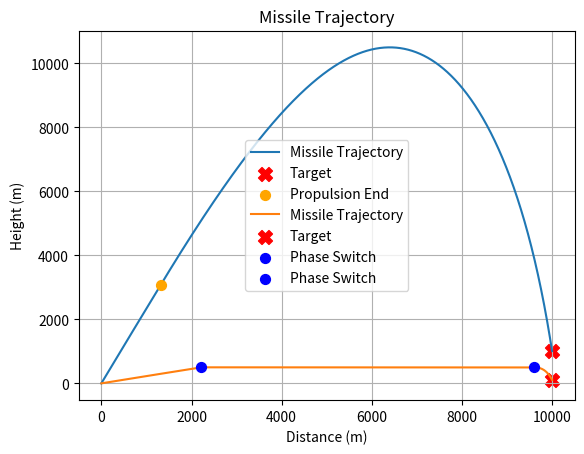

Source code (Python):
import math

import matplotlib.pyplot as plt
import numpy as np
from scipy.optimize import minimize

GRAVITY = 9.81  # Gravitational acceleration (m/s^2)
AIR_DENSITY = 1.225  # Air density at sea level (kg/m^3)
TIME_STEP = 0.01  # Time step (s)
HIT_RADIUS = 10  # Radius within which the target is considered hit (m)

class Missile:
    def __init__(self, mass, cross_section_area, drag_coefficient):
        self.mass = mass
        self.A = cross_section_area
        self.Cd = drag_coefficient
        self.position = np.array([0., 0.])
        self.velocity = np.array([0., 0.])
        self.trajectory = [self.position.copy()]
        self.time_elapsed = 0.0

    def apply_gravity(self):
        # Gravity applies to all missiles, but can be zero in some cases.
        return np.array([0., -self.mass * GRAVITY])

    def apply_air_resistance(self):
        # Air resistance applies to all missiles, can be overridden if the calculation differs.
        velocity_magnitude = np.linalg.norm(self.velocity)
        # Calculate the drag coefficient based on the missile's current Mach number
        dynamic_drag_coefficient = self.Cd / (1 + (self.Cd / (np.pi * self.A * self.mass)) * velocity_magnitude)
        drag_direction = self.velocity / velocity_magnitude if velocity_magnitude > 0 else np.array([0., 0.])
        return -0.5 * AIR_DENSITY * velocity_magnitude ** 2 * dynamic_drag_coefficient * self.A * drag_direction

    def apply_thrust(self):
        # This method will be specific to the subclass implementation.
        raise NotImplementedError("The apply_thrust method should be implemented by subclasses")

    def update_forces(self):
        # Update forces. This will call the relevant methods that can be overridden by subclasses.
        forces = np.array([0., 0.])
        forces += self.apply_gravity()
        forces += self.apply_air_resistance()
        forces += self.apply_thrust()
        return forces

    def update_motion(self):
        total_force = self.update_forces()
        acceleration = total_force / self.mass
        self.velocity += acceleration * TIME_STEP
        self.position += self.velocity * TIME_STEP
        self.trajectory.append(self.position.copy())
        self.time_elapsed += TIME_STEP

    def plot_trajectory(self, target):
        trajectory = np.array(self.trajectory)
        plt.plot(trajectory[:, 0], trajectory[:, 1], label='Missile Trajectory')
        plt.xlabel('Distance (m)')
        plt.ylabel('Height (m)')
        plt.title('Missile Trajectory')
        plt.grid(True)

        target.plot()


class BallisticMissile(Missile):
    DEFAULT_MASS = 1000
    DEFAULT_FUEL_MASS = 300
    DEFAULT_CROSS_SECTION_AREA = 0.3
    DEFAULT_DRAG_COEFFICIENT = 0.5
    DEFAULT_FUEL_CONSUMPTION_RATE = 5

    def __init__(self, launch_angle, max_thrust, burn_time, 
                mass=DEFAULT_MASS, fuel_mass=DEFAULT_FUEL_MASS, cross_section_area=DEFAULT_CROSS_SECTION_AREA, 
                drag_coefficient=DEFAULT_DRAG_COEFFICIENT, fuel_consumption_rate=DEFAULT_FUEL_CONSUMPTION_RATE,
                ):
        super().__init__(mass, cross_section_area, drag_coefficient)
        self.launch_angle = launch_angle
        self.max_thrust = max_thrust  # The maximum thrust when the missile has full fuel
        self.burn_time = burn_time
        self.fuel_mass = fuel_mass  # The initial fuel mass
        self.fuel_consumption_rate = fuel_consumption_rate  # Rate at which fuel is consumed (kg/s)
        self.propulsion_end_position = None

    def apply_thrust(self):
        angle_rad = np.radians(self.launch_angle)
        fuel_consumed = self.fuel_consumption_rate * TIME_STEP
        self.fuel_mass = max(self.fuel_mass - fuel_consumed, 0)
        self.mass = max(self.mass - fuel_consumed, self.mass - self.DEFAULT_FUEL_MASS)
        if self.time_elapsed <= self.burn_time and self.fuel_mass > 0:
            current_thrust = self.max_thrust * (self.fuel_mass / (self.mass - self.fuel_mass))
            # Calculate the propulsion force
            return np.array([current_thrust * np.cos(angle_rad), current_thrust * np.sin(angle_rad)])
        else:
            return np.array([0., 0.])

    def update_motion(self):
        if self.time_elapsed <= self.burn_time and self.fuel_mass > 0:
            self.propulsion_end_position = self.position.copy()
        super().update_motion()

    def objective(self, target, fuel_efficiency_weight=1.0, time_penalty_weight=1.0):
        initial_fuel_mass = self.fuel_mass
        while self.velocity[1] >= 0 or self.position[1] > target.position[1]:
            self.update_motion()
            if target.is_hit_by(self):
                return 0  # Target hit
        # If the missile has passed the target's altitude or fallen to the ground, compute the miss distance
        distance_to_target = np.linalg.norm(self.position - target.position)
        
        # Calculate the fuel efficiency penalty
        fuel_used = initial_fuel_mass - self.fuel_mass
        fuel_efficiency_penalty = fuel_efficiency_weight * fuel_used
        
        # Calculate time penalty
        time_penalty = time_penalty_weight * self.time_elapsed
        
        # Combine the distance, fuel efficiency penalty, and time penalty into a single objective
        return distance_to_target + fuel_efficiency_penalty + time_penalty

    @classmethod
    def find_optimal_conditions(cls, target, initial_guess, bounds):
        def callback(xk):
            print(f"Current iteration parameters: launch angle = {xk[0]}, thrust = {xk[1]}, burn time = {xk[2]}")

        def _objective(params):
            launch_angle, thrust, burn_time = params
            # Instantiate the missile with given parameters
            missile = cls(mass=1000, fuel_mass=300, cross_section_area=0.3, drag_coefficient=0.5, 
                        launch_angle=launch_angle, max_thrust=thrust, burn_time=burn_time, 
                        fuel_consumption_rate=5)
            return missile.objective(target)

        result = minimize(_objective, initial_guess, bounds=bounds, callback=callback)
        return result.x

    def plot_trajectory(self, target):
        super().plot_trajectory(target)
        if self.propulsion_end_position is not None:
            plt.scatter(*self.propulsion_end_position, color='orange', s=50, label='Propulsion End', zorder=5)


class CruiseMissile(Missile):
    DEFAULT_MASS = 1000
    DEFAULT_FUEL_MASS = 300
    DEFAULT_FUEL_CONSUMPTION_RATE = 5
    DEFAULT_CROSS_SECTION_AREA = 0.3
    DEFAULT_DRAG_COEFFICIENT = 0.5
    DEFAULT_MAX_FLIGHT_TIME = 9600
    TERMINAL_PHASE_START_DISTANCE = 400
    CRUISING_ALTITUDE = 500

    def __init__(self, launch_angle, engine_thrust, boost_time,
                mass=DEFAULT_MASS, fuel_mass=DEFAULT_FUEL_MASS, fuel_consumption_rate=DEFAULT_FUEL_CONSUMPTION_RATE, cross_section_area=DEFAULT_CROSS_SECTION_AREA, drag_coefficient=DEFAULT_DRAG_COEFFICIENT, 
                max_flight_time=DEFAULT_MAX_FLIGHT_TIME, terminal_phase_start=TERMINAL_PHASE_START_DISTANCE, cruising_altitude=CRUISING_ALTITUDE):
        super().__init__(mass, cross_section_area, drag_coefficient)
        self.fuel_mass = fuel_mass
        self.max_flight_time = max_flight_time
        self.launch_angle = launch_angle
        self.engine_thrust = engine_thrust
        self.boost_time = boost_time
        self.fuel_consumption_rate = fuel_consumption_rate
        self.terminal_phase_start = terminal_phase_start
        self.cruising_altitude = cruising_altitude
        self.guidance_system = 'launch'
        self.phase_switch_positions = []

    def apply_thrust(self):
        fuel_consumed = self.fuel_consumption_rate * TIME_STEP
        self.fuel_mass = max(self.fuel_mass - fuel_consumed, 0)
        self.mass = max(self.mass - fuel_consumed, self.mass - self.DEFAULT_FUEL_MASS)
        
        if self.guidance_system == 'launch':
            return self.launch_phase_thrust()
        elif self.guidance_system == 'cruise':
            return self.cruise_phase_thrust()
        elif self.guidance_system == 'terminal':
            return self.terminal_phase_thrust()
        else:
            raise ValueError("Invalid guidance system phase")

    def apply_gravity(self):
        if self.guidance_system in ['launch', 'terminal']:
            return super().apply_gravity()
        else:
            # In cruise phase, gravity is countered by lift
            return np.array([0., 0.])

    def update_guidance_and_navigation(self, target):
        # Switch to the cruise phase when the missile has reached the cruising altitude
        if self.position[1] >= self.cruising_altitude and self.guidance_system == 'launch':
            self.guidance_system = 'cruise'
            self.phase_switch_positions.append(self.position.copy())
        # Switch to the terminal phase when the missile is within the horizontal distance to the target
        horizontal_distance = target.position[0] - self.position[0]
        if horizontal_distance <= self.terminal_phase_start and self.guidance_system == 'cruise':
            self.guidance_system = 'terminal'
            self.phase_switch_positions.append(self.position.copy())

        if self.guidance_system == 'launch':
            self.update_launch_phase()
        elif self.guidance_system == 'cruise':
            self.update_cruise_phase(target)
        elif self.guidance_system == 'terminal':
            self.update_terminal_phase(target)

    def launch_phase_thrust(self):
        if self.time_elapsed <= self.boost_time and self.fuel_mass > 0:
            angle_rad = np.radians(self.launch_angle)
            thrust = np.array([self.engine_thrust * np.cos(angle_rad), self.engine_thrust * np.sin(angle_rad)])
        else:
            thrust = np.array([0., 0.])
        return thrust

    def cruise_phase_thrust(self):
        # Maintain thrust only in the horizontal direction during the cruise phase
        if self.fuel_mass > 0:
            return np.array([self.engine_thrust, 0.])
        else:
            return np.array([0., 0.])

    def terminal_phase_thrust(self):
        # No thrust in the terminal phase
        return np.array([0., 0.])

    def update_launch_phase(self):
        # Logic for the launch phase guidance
        pass

    def update_cruise_phase(self, target):
        # Logic for the cruise phase guidance
        direction_to_target = (target.position - self.position) / np.linalg.norm(target.position - self.position)
        # Adjust velocity for horizontal flight
        self.velocity[0] = direction_to_target[0] * np.linalg.norm(self.velocity)
        # Maintain low altitude flight
        self.position[1] = self.cruising_altitude

    def update_terminal_phase(self, target):
        # Logic for the terminal phase guidance
        # Calculate the horizontal and vertical distance to the target
        horizontal_distance = target.position[0] - self.position[0]
        vertical_distance = self.position[1] - target.position[1]
        # Start with a gentle descent angle and increase the steepness as we get closer to the target
        steepness_factor = np.clip(1 - horizontal_distance / self.terminal_phase_start, 0, 1)
        descent_angle_rad = np.arctan(steepness_factor * (vertical_distance / horizontal_distance))
        # Adjust velocity for the descent angle
        self.velocity[0] = np.cos(descent_angle_rad) * np.linalg.norm(self.velocity)
        self.velocity[1] = -np.sin(descent_angle_rad) * np.linalg.norm(self.velocity)

    def update_motion(self, target):
        self.update_guidance_and_navigation(target)
        super().update_motion()

    @classmethod
    def optimize_launch_phase(cls, target, initial_guess, bounds):
        def _callback(params):
            print(f"Current iteration parameters: launch angle = {params[0]}, thrust = {params[1]}, boost time = {params[2]}")

        def _objective(params):
            launch_angle, engine_thrust, boost_time = params
            missile = cls(mass=1000, cross_section_area=0.3, drag_coefficient=0.5, max_flight_time=9600, launch_angle=launch_angle, engine_thrust=engine_thrust, boost_time=boost_time)
            # Simulate the launch phase
            while missile.time_elapsed <= boost_time:
                missile.update_motion(target)
            # Evaluate the objective function: minimize the difference between current altitude and cruising altitude
            altitude_difference = abs(missile.position[1] - missile.cruising_altitude)
            return altitude_difference

        result = minimize(_objective, initial_guess, bounds=bounds, callback=_callback)
        return result.x

    def plot_trajectory(self, target):
        super().plot_trajectory(target)
        for pos in self.phase_switch_positions:
            plt.scatter(*pos, color='blue', s=50, zorder=5, label='Phase Switch')


class Target:
    def __init__(self, position):
        self.position = np.array(position)

    def is_hit_by(self, missile):
        distance_to_missile = np.linalg.norm(missile.position - self.position)
        return distance_to_missile < HIT_RADIUS

    def plot(self):
        plt.scatter(self.position[0], self.position[1], c='red', marker='X', s=100, label='Target')


def main():
    # Target positions
    ballistic_target_position = [10000, 1000]  # Target for ballistic missile
    cruise_target_position = [10000, 100]  # Target for cruise missile

    # Ballistic Missile Optimization
    ballistic_target = Target(ballistic_target_position)
    initial_guess = [45, 200000, 10]  # Initial guess for the optimization
    bounds = [(0, 90), (0, 500000), (0, 60)]  # Bounds for launch_angle, thrust, and burn_time
    optimal_launch_angle, optimal_thrust, optimal_burn_time = BallisticMissile.find_optimal_conditions(ballistic_target, initial_guess, bounds)

    # Create a ballistic missile instance with the optimal conditions found
    ballistic_missile = BallisticMissile(
        launch_angle=optimal_launch_angle, max_thrust=optimal_thrust, burn_time=optimal_burn_time
    )

    # Update and plot the ballistic missile's trajectory
    while not ballistic_target.is_hit_by(ballistic_missile):
        ballistic_missile.update_motion()
        if ballistic_missile.position[1] < 0 and ballistic_missile.velocity[1] < 0:
            break

    ballistic_missile.plot_trajectory(ballistic_target)

    # Cruise Missile Optimization
    cruise_target = Target(cruise_target_position)
    initial_guess = [45, 50000, 10]  # Initial guess: launch angle, engine thrust, boost time
    bounds = [(0, 90), (10000, 100000), (5, 20)]  # Bounds for the parameters
    optimal_launch_angle, optimal_engine_thrust, optimal_boost_time = CruiseMissile.optimize_launch_phase(cruise_target, initial_guess, bounds)

    # Create the cruise missile
    cruise_missile = CruiseMissile(
        launch_angle=optimal_launch_angle, engine_thrust=optimal_engine_thrust, boost_time=optimal_boost_time
    )

    # Update and plot the cruise missile's trajectory
    while not cruise_target.is_hit_by(cruise_missile):
        cruise_missile.update_motion(cruise_target)
        if cruise_missile.time_elapsed >= cruise_missile.max_flight_time:
            break

    cruise_missile.plot_trajectory(cruise_target)

    plt.legend()
    plt.show()

if __name__ == "__main__":
    main()


"""
Ensure the velocity and position is not manipulated directly in the process. Only the acceleration should be used to update the velocity and position. The acceleration should be calculated based on the forces acting on the missile.

Fuel Efficiency Objective: If you want to optimize fuel efficiency for the cruise missile as well, you might need to add a similar objective function as in the BallisticMissile for the optimization process.

Please summarize all the forces act on the missile and improve the realism of the simulation.

Dynamic Target:
The target can be made to move, which can be more realistic.

Logging and Verbosity:
Add logging capabilities to help with debugging or understanding the missile's behavior over time.

Physical Constraints:
Ensure that physical constraints are applied.

Configuration via External Files:
Allow for the missile and simulation parameters to be loaded from an external configuration file, making it easier to run different scenarios without changing the code.

Create a base Physics class that both missile types can inherit from. This class will handle the basic physics such as gravity, air resistance, and propulsion.

Use properties for attributes where dynamic calculation is needed instead of methods.

Create a GuidanceSystem class that handles the logic of guiding the missile, which can be inherited and extended by specific missile types.
A GuidanceSystem class with methods for updating missile heading and position. This modularity allows for different guidance strategies to be implemented and tested with the CruiseMissile class.

"""

"""
Let’s synthesize a comprehensive overview of missile technology development over time by incorporating the previously provided information:

**Early Missile Development:**

- **Cruise Missiles:**
  Originally developed during World War II, cruise missiles have been integral to military strategies due to their versatility. They can be launched from land, sea, air, or subsea platforms and are known for their precision. These missiles evolved from earlier, slower versions to modern variants that can achieve high subsonic to hypersonic speeds. They are guided by a variety of onboard systems and can be remotely controlled.

- **Ballistic Missiles:**
  Ballistic missiles also have their roots in World War II and are known for their long-range capabilities. These missiles are launched directly into space on a rocket, eventually following a ballistic (arc-like) trajectory back into the Earth's atmosphere at hypersonic speeds to reach their target. They are traditionally categorized by their range: short, medium, intermediate, and intercontinental (ICBMs).

**Mid-Century Advancements:**

- **Maneuverable Re-entry Vehicles (MaRVs) and Multiple Independently targetable Re-entry Vehicles (MIRVs):**
  To improve the efficacy of ballistic missiles against missile defense systems, MaRVs and MIRVs were introduced. These technologies allowed for in-flight maneuverability and the ability to hit multiple targets with a single launch, respectively.

- **Boost-Glide Vehicles:**
  Combining aspects of ballistic and cruise missile technologies, boost-glide vehicles are launched into space on a rocket before transitioning to a glide phase in the atmosphere, allowing for long-range, high-speed strikes with greater maneuverability than traditional ballistic missiles.

**Hypersonic Era and Modern Developments:**

- **Hypersonic Cruise Missiles:**
  These missiles are at the forefront of modern missile technology. Using scramjet engines, they are capable of flight at the edge of the atmosphere (mesosphere) at hypersonic speeds. Their ability to maneuver at lower altitudes than ballistic missiles makes them hard to detect and intercept, providing a strategic advantage.

- **Hypersonic Glide Vehicles (HGVs):**
  Launched from existing missile systems, HGVs detach from their boosters and glide at hypersonic speeds to their targets. Their maneuverability and speed make them formidable systems that can potentially evade current missile defense mechanisms.

- **Intercontinental Ballistic Missile (ICBM):**
  Representing the pinnacle of traditional ballistic missile technology, ICBMs can deliver a payload over intercontinental distances. While they can be detected due to their large launch signature, their speed and trajectory make interception a significant challenge.

The trajectory of missile technology highlights a continuous drive toward faster, more versatile, and harder-to-detect systems. From the jet-engine powered cruise missiles, which brought precision to missile attacks, to the ICBMs that became symbols of strategic deterrence, and now to the hypersonic missiles that are redefining the pace and method of future warfare, each development encapsulates the advancing military technology frontiers. The shift to hypersonic speeds, in particular, is a game-changing evolution, emphasizing the critical role of speed and stealth in overcoming missile defenses and ensuring payload delivery.
"""

"""
A Cruise Missile is a guided missile that flies with constant speed to deliver a warhead at specified target over long distance with high accuracy. A Ballistic Missile is lift off directly into the high layers of the earth’s atmosphere.

Cruise Missiles
Cruise missiles are unmanned vehicles that are propelled by jet engines, much like an airplane. They can be launched from ground, air, or sea platforms. Cruise missiles remain within the atmosphere for the duration of their flight and can fly as low as a few meters off the ground. Flying low to the surface of the earth expends more fuel but makes a cruise missile very difficult to detect. Cruise missiles are self-guided and use multiple methods to accurately deliver their payload, including terrain mapping, global positioning systems (GPS) and inertial guidance, which uses motion sensors and gyroscopes to keep the missile on a pre-programmed flight path. As advanced cruise missiles approach their target, remote operators can use a camera in the nose of the missile to see what the missile sees. This gives them the option to manually guide the missile to its target or to abort the strike.

A cruise missile is a guided missile (target has to be pre-set) used against terrestrial targets.
It remains in the atmosphere throughout its flight.
It flies the major portion of its flight path at approximately constant speed.
Cruise missiles are designed to deliver a large warhead over long distances with high precision.
Modern cruise missiles are capable of travelling at supersonic or high subsonic speeds, are self-navigating, and are able to fly on a non-ballistic, extremely low-altitude trajectory.
Types of cruise missiles based on speed
Hypersonic (Mach 5): These missiles would travel at least five times the speed of sound (Mach 5). E.g. BrahMos-II.
Supersonic (Mach 2-3): These missiles travel faster than the speed of sound. E.g. BrahMos.
Subsonic (Mach 0.8): These missiles travel slower than the speed of sound. E.g. Nirbhay.
Ballistic Missile
Ballistic missiles are powered initially by a rocket or series of rockets in stages, but then follow an unpowered trajectory that arches upwards before descending to reach its intended target. Ballistic missiles can carry either nuclear or conventional warheads. There are four general classifications of ballistic missiles based on their range, or the maximum distance the missile can travel:

A ballistic missile follows a ballistic trajectory to deliver one or more warheads on a predetermined target.
A ballistic trajectory is the path of an object that is lift of but has no active propulsion during its actual flight (these weapons are guided only during relatively brief periods of flight).
Consequently, the trajectory is fully determined by a given initial velocity, effects of gravity, air resistance, and motion of the earth (Coriolis Force).
Shorter range ballistic missiles stay within the Earth’s atmosphere.
Long-range intercontinental ballistic missiles (ICBMs), are lift off on a sub-orbital flight trajectory and spend most of their flight out of the atmosphere.
Types of ballistic missiles based on the range
Short-range (tactical) ballistic missile (SRBM): Range between 300 km and 1,000 km.
Medium-range (theatre) ballistic missile (MRBM): 1,000 km to 3,500 km.
Intermediate-range (Long-Range) ballistic missile (IRBM or LRBM): 3,500 km and 5,500 km.
Intercontinental ballistic missile (ICBM): 5,500 km +
How Cruise Missiles different from Ballistic Missiles?
Cruise missiles are unmanned vehicles that are propelled by jet engines, much like an airplane. They can be lift off from ground, air, sea or submarine platforms. Cruise missiles remain within the atmosphere for the duration of their flight and can fly as low as a few meters off the ground. Flying low to the surface of the earth expends more fuel but makes a cruise missile very difficult to detect. Cruise missiles are self-guided and use multiple methods to accurately deliver their payload, including terrain mapping, global positioning systems (GPS) and inertial guidance.
"""

"""
Quasi-Ballistic missiles are ballistic missiles with a changeable trajectory, they can make unpredictable movements, and readjust themselves, even modify their ballistic path. But at the cost of range.
"""

"""
A boost glide vehicle is a type of hypersonic weapon system that combines the characteristics of both ballistic missiles and gliders. It is designed to deliver a warhead or payload to a distant target with high precision and at speeds greater than Mach 5, which is five times the speed of sound.

Here's how a boost glide system typically works:

1. **Boost Phase**: The vehicle is launched by a rocket booster, similar to a traditional ballistic missile. It ascends through the atmosphere and follows a parabolic trajectory outside of the atmosphere, or near the edge of space.

2. **Glide Phase**: Once it reaches a certain altitude and speed, the glide vehicle (the payload part) separates from the booster. Instead of following a purely ballistic trajectory that would bring it back down under the force of gravity alone, the glide vehicle enters a long-duration, high-speed glide phase in the upper atmosphere.

3. **Hypersonic Glide**: During the glide phase, the vehicle uses aerodynamic lift to extend its range and maneuver. This is the key difference from a traditional ballistic missile. The lift allows the vehicle to glide at hypersonic speeds for a prolonged period, which can be thousands of kilometers. This makes the flight path less predictable, and thus, the vehicle can potentially evade missile defense systems.

4. **Terminal Phase**: Eventually, the vehicle transitions to the terminal phase, where it descends towards its target at hypersonic speeds. This phase is characterized by high maneuverability, making it difficult to intercept.

The boost glide vehicle's ability to fly at the edge of the atmosphere allows it to achieve great speeds while also providing some stealth benefits, as it can travel at altitudes that are difficult to cover by radar systems. Additionally, the hypersonic glide phase gives it an unpredictable flight path, unlike the predictable arc of a traditional intercontinental ballistic missile (ICBM), complicating the task of defense systems designed to intercept incoming threats.
"""

"""
A guided missile is a type of missile that has the capability to adjust its flight path during flight, typically using onboard control systems. This allows it to be directed towards a predetermined target, with a high degree of accuracy. There are several key components and systems involved in the functioning of a guided missile:

1. **Propulsion System:**
   - This includes the engine and the fuel system which propel the missile. The propulsion could be a rocket for long-range and high-speed missiles, or a jet engine for some types of cruise missiles.

2. **Guidance System:**
   - This is the "brain" of the missile. The guidance system can include onboard computers, sensors, and navigation systems. It processes data and sends commands to the control surfaces to adjust the missile's flight path.

3. **Control System:**
   - This includes the fins, canards, or other control surfaces that can be adjusted to steer the missile. In some cases, thrust vectoring is used, where the direction of the propulsion can be altered.

4. **Warhead:**
   - This is the payload that the missile delivers to the target, which can be conventional explosives, nuclear, chemical, or biological agents. Some missiles may carry multiple warheads or submunitions.

5. **Targeting System:**
   - Before or during flight, a missile must be provided with information about its target. This can be done before launch (pre-set targets) or during flight (target updates via data link or onboard sensors).

6. **Flight Path:**
   - The trajectory that the missile takes can be ballistic (a high arcing path), cruise (a low-level, airplane-like path), or some combination thereof.

Guided missiles can be categorized based on various criteria:

- **Launch Platform:** Air-to-air, surface-to-air, air-to-surface, surface-to-surface, undersea-launched, etc.
- **Range:** Short-range, medium-range, long-range (intercontinental ballistic missiles).
- **Guidance Type:** Inertial, command, beam riding, terrain following, homing (active, semi-active, or passive), or GPS-guided.

The guidance and control of a missile involve complex processes, including signal processing, fluid dynamics, and physics, as well as advanced algorithms to process inputs and adjust the missile's flight path accordingly.

Would you like to know more details about a specific aspect of guided missiles, such as their history, technological development, different types, or how they are used in defense systems?
"""

"""
The guidance system of a missile is critical for its ability to accurately reach its target. It encompasses the sensors, computers, and algorithms that determine the missile's flight path and make adjustments as needed. The guidance system typically operates in four phases: launch, boost, midcourse, and terminal. Each phase may use different guidance techniques depending on the type of missile and its intended mission.

Here are some of the most common guidance methods used in missile systems:

1. **Inertial Guidance:**
   - This system uses gyroscopes and accelerometers to measure the missile's acceleration and angular velocity. By integrating these measurements over time, the missile's computer can calculate its current velocity and position relative to its starting point. Inertial guidance is self-contained and does not depend on external signals, making it immune to jamming, but it can drift over time and become less accurate.

2. **Command Guidance:**
   - This involves the missile being guided by commands from an external source, such as a ground control station. The missile has a receiver that picks up signals from the control station, which tracks the missile and the target, and sends corrections to the missile's control system.

3. **Beam Riding:**
   - The missile is guided by staying within a beam of energy (like a laser or radar) that is pointed at the target. The missile detects the edges of the beam and keeps itself centered within the beam as it flies.

4. **Homing Guidance:**
   - This can be active, passive, or semi-active:
     - **Active Homing:** The missile carries its own radar or sonar system to locate the target and adjusts its path based on the signals that it receives.
     - **Semi-Active Homing:** The missile uses a signal from an external source that is reflected off the target, like a ground station's radar illuminating the target and the missile homing in on the reflected signal.
     - **Passive Homing:** The missile targets the signature of the target itself, such as heat (infrared) or electromagnetic emissions.

5. **Terrestrial Navigation:**
   - This system involves comparing the terrain over which the missile is flying with a stored map to adjust its flight path. This type of guidance is often used by cruise missiles.

6. **Satellite Navigation:**
   - With the availability of global positioning systems (GPS), missiles can now use satellite signals to determine their position and velocity and adjust their course accordingly. GPS guidance is commonly combined with inertial navigation to improve accuracy and reliability.

7. **Astro-inertial Guidance:**
   - Similar to inertial guidance, but includes celestial navigation as a reference to correct inertial drift, typically used in long-range intercontinental ballistic missiles (ICBMs).

Each guidance method has its own advantages and disadvantages in terms of complexity, cost, susceptibility to countermeasures, and accuracy. Modern missiles often use a combination of these guidance methods to improve accuracy and resistance to jamming or other forms of interference. For example, a missile might use inertial guidance to get close to its target and then switch to active or semi-active homing for final approach and impact.
"""

"""
https://github.com/rafal9820/9M723-Iskander-missile-trajectory

https://github.com/topics/rocket-simulator

https://github.com/topics/missile-defence-simulation

https://github.com/topics/missile-simulation

https://github.com/topics/missile

https://github.com/ferencdv/missile_trajectory_simulator

https://github.com/CoopLo/am_205_project
"""
